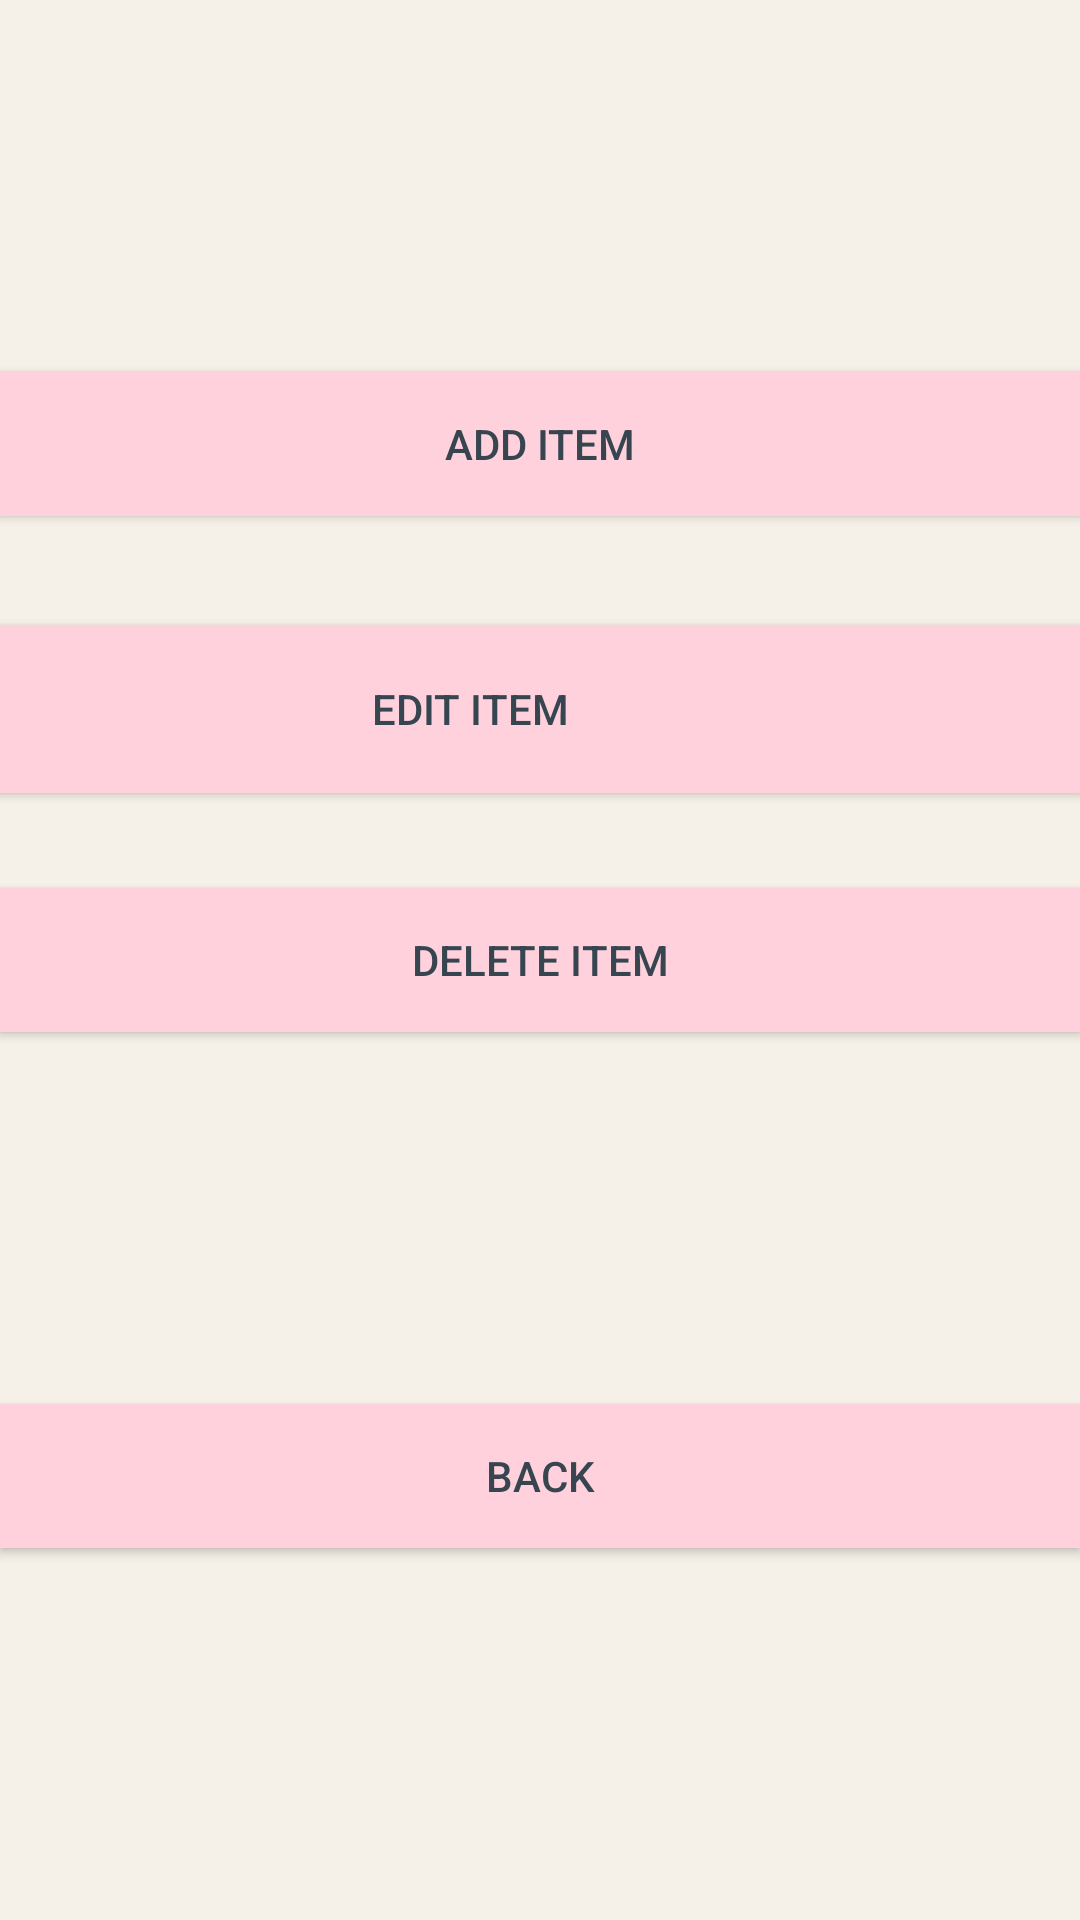

The Android layout XML behind this screen, and the referenced resources:
<!-- AndroidManifest.xml: application theme Theme.AppCompat -->
<!-- res/layout/fragment_manage_items.xml -->
<?xml version="1.0" encoding="utf-8"?>
<androidx.constraintlayout.widget.ConstraintLayout xmlns:android="http://schemas.android.com/apk/res/android"
    xmlns:app="http://schemas.android.com/apk/res-auto"
    xmlns:tools="http://schemas.android.com/tools"
    android:id="@+id/Layout"
    android:layout_width="match_parent"
    android:layout_height="match_parent"
    android:background="#F5F1E8"
    tools:context=".ManageItemsFragment">

    <Button
        android:id="@+id/buttonAddItem"
        android:layout_width="0dp"
        android:layout_height="wrap_content"
        android:background="#FFD1DC"
        android:text="@string/add_item"
        android:textColor="#36454F"
        app:layout_constraintBottom_toTopOf="@+id/buttonDeleteItem"
        app:layout_constraintEnd_toEndOf="parent"
        app:layout_constraintStart_toStartOf="parent"
        app:layout_constraintTop_toTopOf="parent" />

    <Button
        android:id="@+id/buttonDeleteItem"
        android:layout_width="0dp"
        android:layout_height="wrap_content"
        android:background="#FFD1DC"
        android:text="@string/delete_item"
        android:textColor="#36454F"
        app:layout_constraintBottom_toTopOf="@+id/buttonBack"
        app:layout_constraintEnd_toEndOf="parent"
        app:layout_constraintStart_toStartOf="parent"
        app:layout_constraintTop_toBottomOf="@+id/buttonAddItem" />

    <Button
        android:id="@+id/buttonBack"
        android:layout_width="0dp"
        android:layout_height="wrap_content"
        android:background="#FFD1DC"
        android:text="@string/back"
        android:textColor="#36454F"
        app:layout_constraintBottom_toBottomOf="parent"
        app:layout_constraintEnd_toEndOf="parent"
        app:layout_constraintStart_toStartOf="parent"
        app:layout_constraintTop_toBottomOf="@+id/buttonDeleteItem" />

    <Button
        android:id="@+id/EditButton"
        android:layout_width="407dp"
        android:layout_height="56dp"
        android:background="#FFD1DC"
        android:text="Edit Item"
        android:textColor="#36454F"
        app:layout_constraintBottom_toBottomOf="parent"
        app:layout_constraintEnd_toEndOf="parent"
        app:layout_constraintHorizontal_bias="1.0"
        app:layout_constraintStart_toStartOf="parent"
        app:layout_constraintTop_toTopOf="parent"
        app:layout_constraintVertical_bias="0.357" />
</androidx.constraintlayout.widget.ConstraintLayout>
<!-- resources referenced by this layout -->
<resources>
  <string name="add_item">Add Item</string>
  <string name="back">Back</string>
  <string name="delete_item">Delete Item</string>
</resources>
